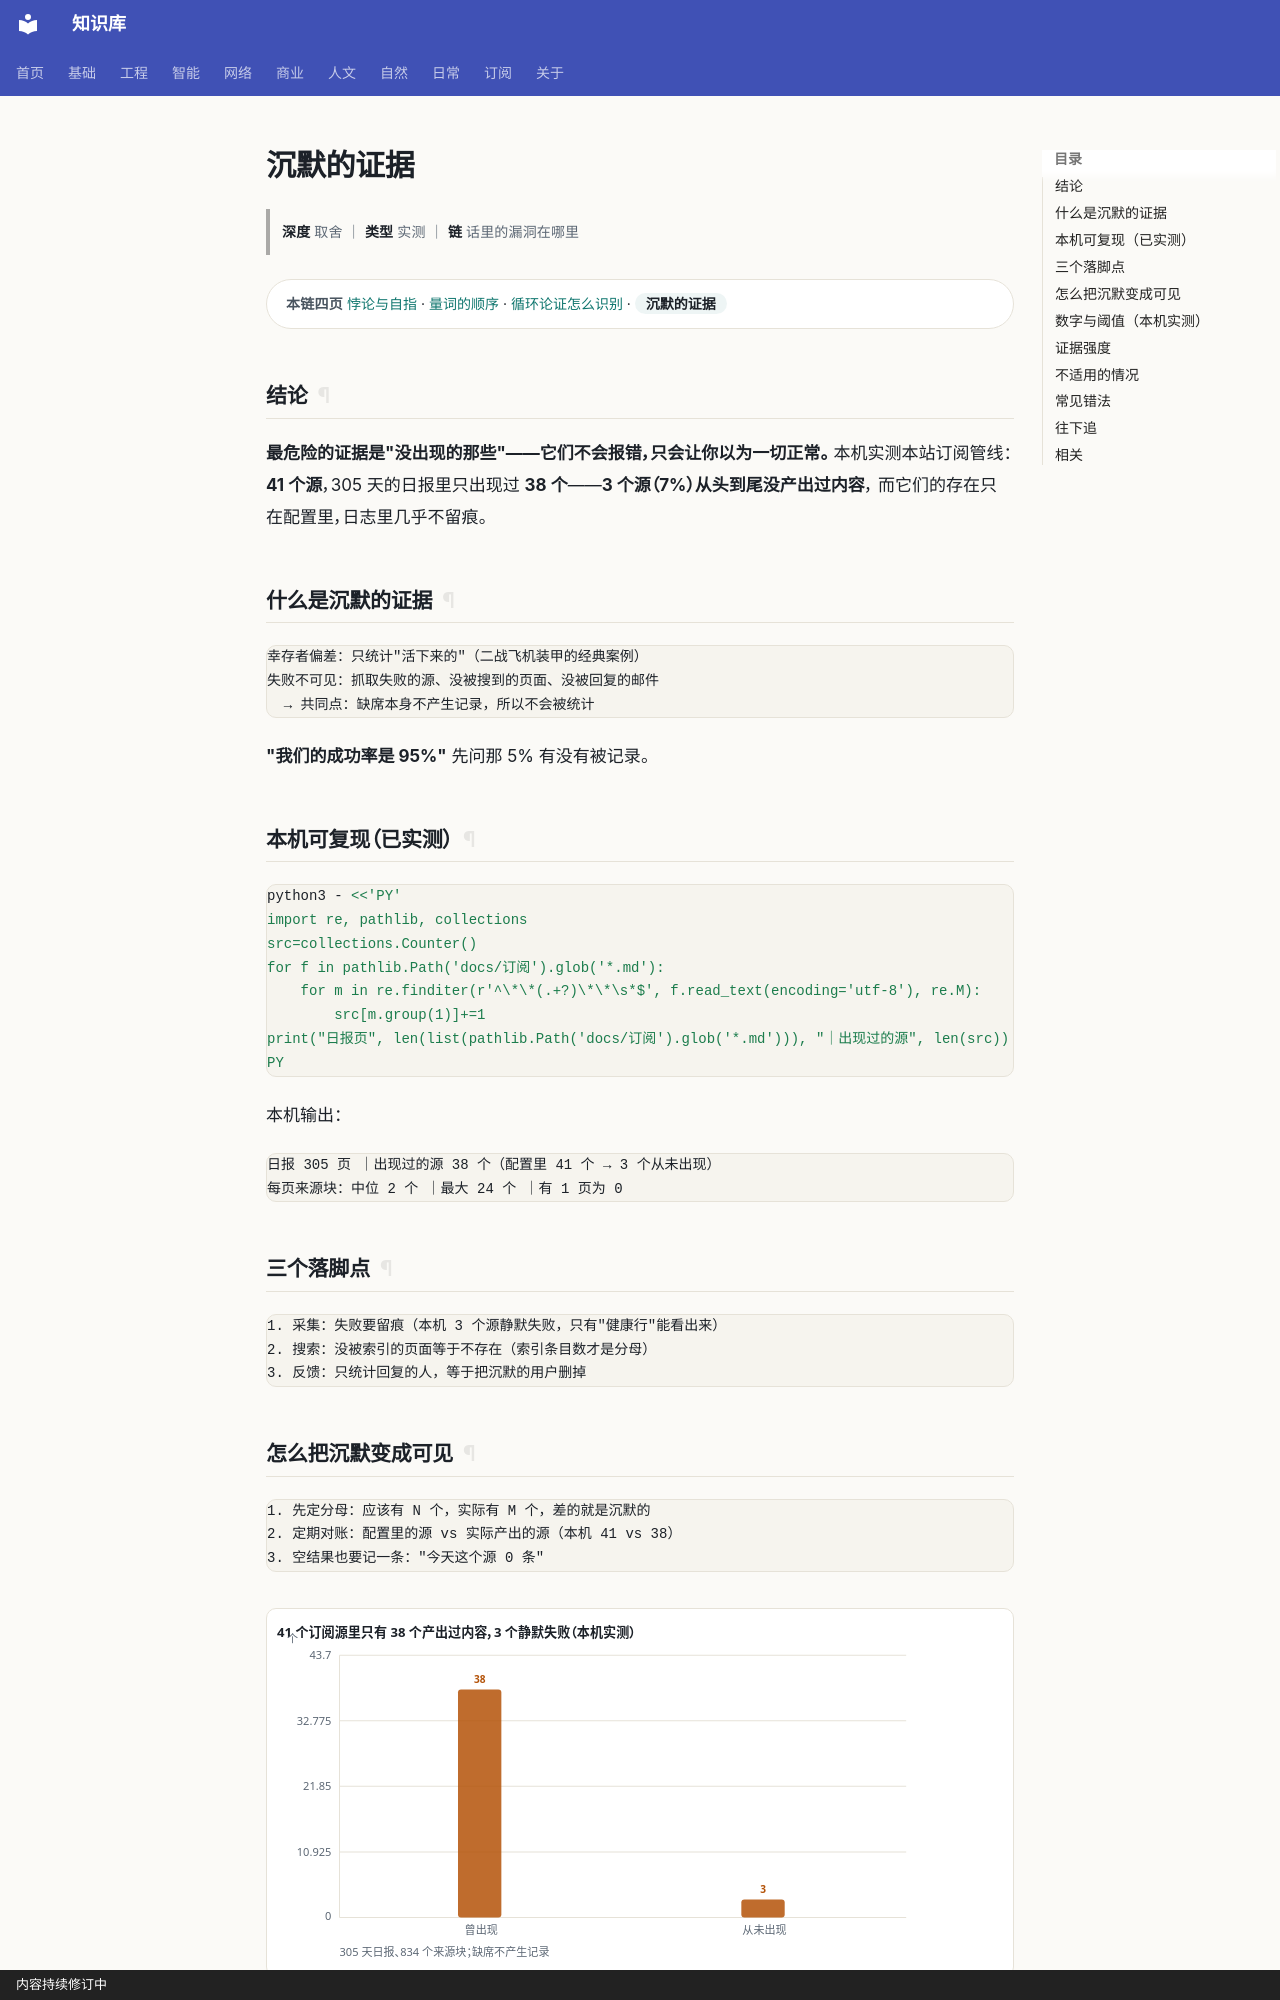

repository: gh503/kb · page: 基础/逻辑/沉默的证据/index.html · generator: mkdocs · copyright: 内容持续修订中

# 沉默的证据

> **深度** 取舍 ｜ **类型** 实测 ｜ **链** 话里的漏洞在哪里

<div class="kb-chain" markdown>
<span class="kb-chain__label">本链四页</span> [悖论与自指](悖论与自指.md) · [量词的顺序](量词的顺序.md) · [循环论证怎么识别](循环论证怎么识别.md) · <span class="kb-chain__now">沉默的证据</span>
</div>

## 结论

**最危险的证据是"没出现的那些"——它们不会报错，只会让你以为一切正常。**
本机实测本站订阅管线：**41 个源**，305 天的日报里只出现过 **38 个**——**3 个源（7%）从头到尾没产出过内容**，
而它们的存在只在配置里，日志里几乎不留痕。

## 什么是沉默的证据

```text
幸存者偏差：只统计"活下来的"（二战飞机装甲的经典案例）
失败不可见：抓取失败的源、没被搜到的页面、没被回复的邮件
  → 共同点：缺席本身不产生记录，所以不会被统计
```

**"我们的成功率是 95%"** 先问那 5% 有没有被记录。

## 本机可复现（已实测）

```bash
python3 - <<'PY'
import re, pathlib, collections
src=collections.Counter()
for f in pathlib.Path('docs/订阅').glob('*.md'):
    for m in re.finditer(r'^\*\*(.+?)\*\*\s*$', f.read_text(encoding='utf-8'), re.M):
        src[m.group(1)]+=1
print("日报页", len(list(pathlib.Path('docs/订阅').glob('*.md'))), "｜出现过的源", len(src))
PY
```

本机输出：

```text
日报 305 页 ｜出现过的源 38 个（配置里 41 个 → 3 个从未出现）
每页来源块：中位 2 个 ｜最大 24 个 ｜有 1 页为 0
```

## 三个落脚点

```text
1. 采集：失败要留痕（本机 3 个源静默失败，只有"健康行"能看出来）
2. 搜索：没被索引的页面等于不存在（索引条目数才是分母）
3. 反馈：只统计回复的人，等于把沉默的用户删掉
```
